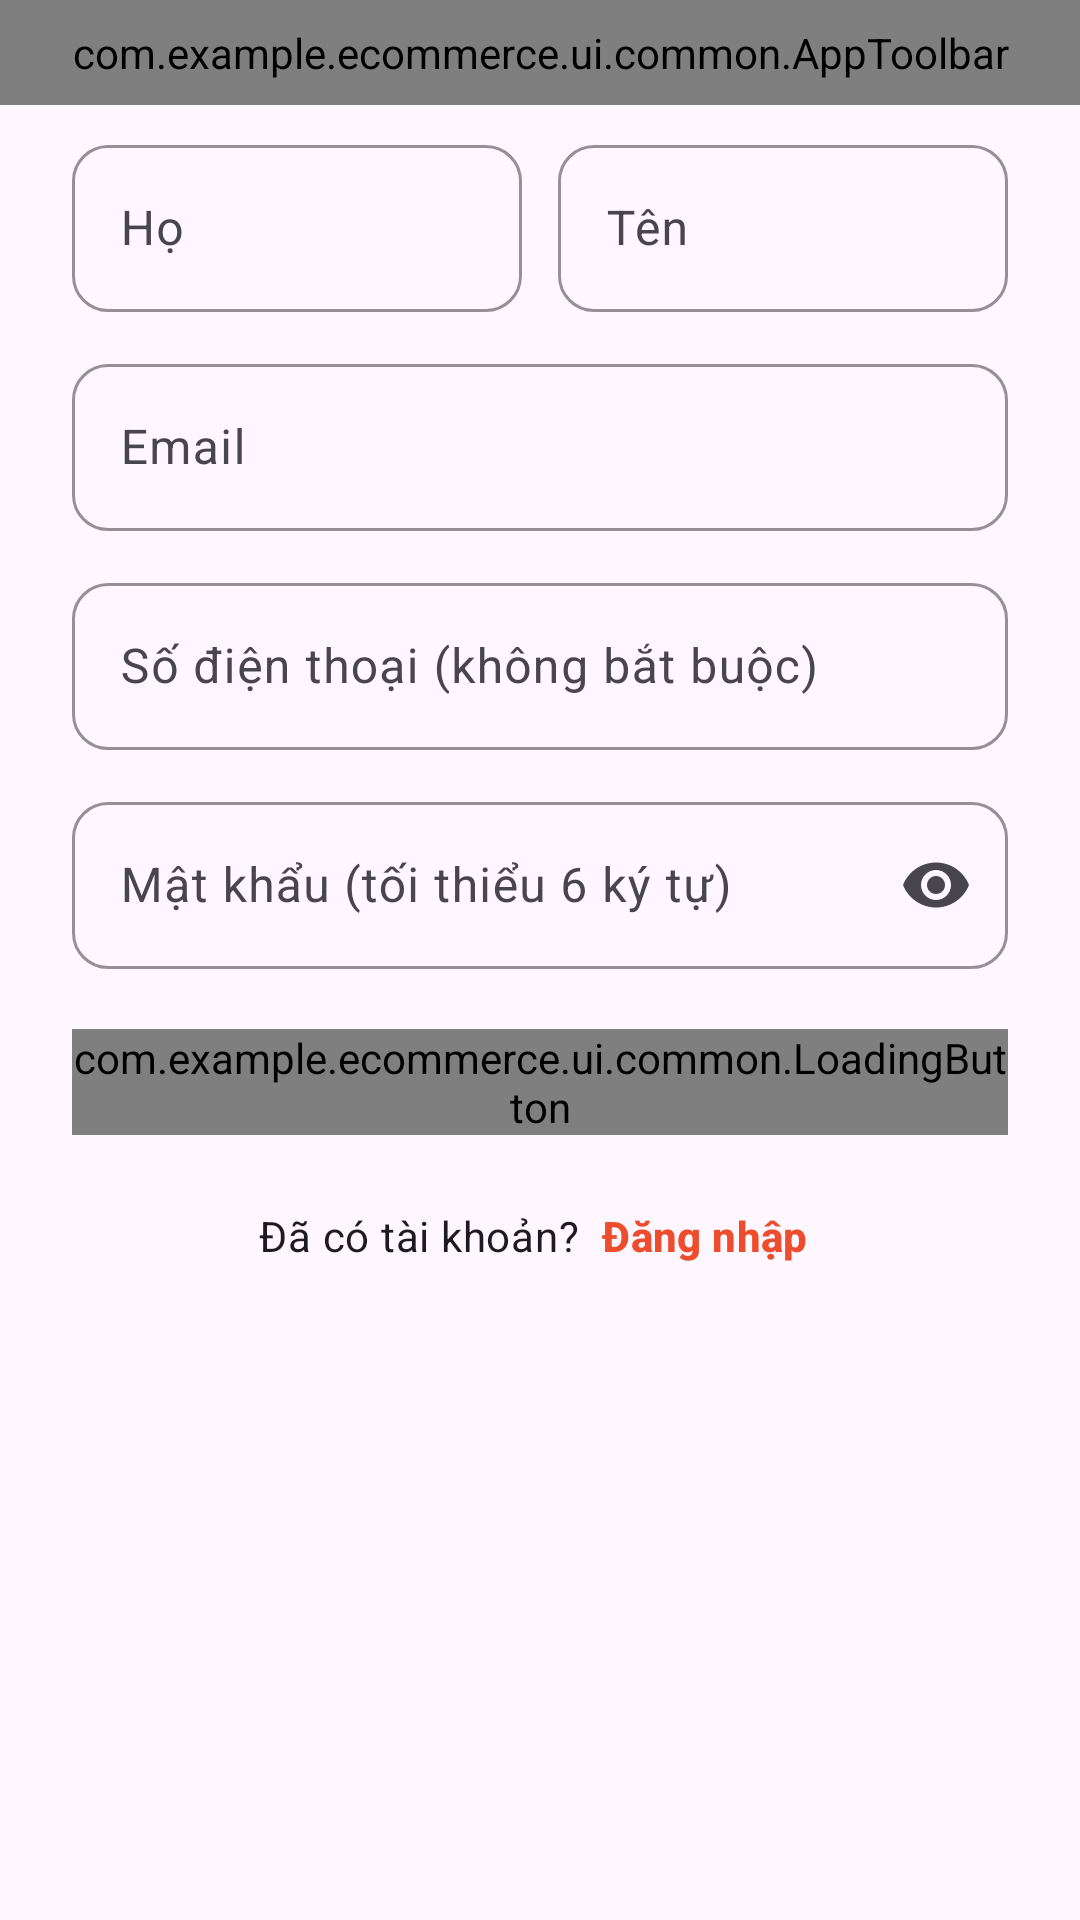

Reconstruct the res/layout file that produces this screen, plus the resources it refers to.
<!-- AndroidManifest.xml: application theme Theme.Ecommerce -->
<!-- res/layout/fragment_register.xml -->
<?xml version="1.0" encoding="utf-8"?>
<LinearLayout xmlns:android="http://schemas.android.com/apk/res/android"
    xmlns:app="http://schemas.android.com/apk/res-auto"
    android:layout_width="match_parent"
    android:layout_height="match_parent"
    android:orientation="vertical">

    <com.example.ecommerce.ui.common.AppToolbar
        android:layout_width="match_parent"
        android:layout_height="wrap_content"
        android:paddingHorizontal="@dimen/screen_padding"
        android:paddingVertical="8dp"
        app:title="Tạo tài khoản" />

    <ScrollView
        android:layout_width="match_parent"
        android:layout_height="0dp"
        android:layout_weight="1"
        android:fillViewport="true">

        <LinearLayout
            android:layout_width="match_parent"
            android:layout_height="wrap_content"
            android:orientation="vertical"
            android:paddingHorizontal="24dp"
            android:paddingBottom="24dp">

            
            <LinearLayout
                android:layout_width="match_parent"
                android:layout_height="wrap_content"
                android:layout_marginTop="8dp"
                android:orientation="horizontal">

                <com.google.android.material.textfield.TextInputLayout
                    style="@style/Widget.App.TextInput"
                    android:layout_width="0dp"
                    android:layout_height="wrap_content"
                    android:layout_marginEnd="6dp"
                    android:layout_weight="1"
                    android:hint="Họ">

                    <com.google.android.material.textfield.TextInputEditText
                        android:id="@+id/last_name_input"
                        android:layout_width="match_parent"
                        android:layout_height="wrap_content"
                        android:inputType="textPersonName|textCapWords"
                        android:maxLines="1" />
                </com.google.android.material.textfield.TextInputLayout>

                <com.google.android.material.textfield.TextInputLayout
                    style="@style/Widget.App.TextInput"
                    android:layout_width="0dp"
                    android:layout_height="wrap_content"
                    android:layout_marginStart="6dp"
                    android:layout_weight="1"
                    android:hint="Tên">

                    <com.google.android.material.textfield.TextInputEditText
                        android:id="@+id/first_name_input"
                        android:layout_width="match_parent"
                        android:layout_height="wrap_content"
                        android:inputType="textPersonName|textCapWords"
                        android:maxLines="1" />
                </com.google.android.material.textfield.TextInputLayout>
            </LinearLayout>

            <com.google.android.material.textfield.TextInputLayout
                android:id="@+id/email_layout"
                style="@style/Widget.App.TextInput"
                android:layout_width="match_parent"
                android:layout_height="wrap_content"
                android:layout_marginTop="12dp"
                android:hint="Email">

                <com.google.android.material.textfield.TextInputEditText
                    android:id="@+id/email_input"
                    android:layout_width="match_parent"
                    android:layout_height="wrap_content"
                    android:inputType="textEmailAddress"
                    android:maxLines="1" />
            </com.google.android.material.textfield.TextInputLayout>

            <com.google.android.material.textfield.TextInputLayout
                style="@style/Widget.App.TextInput"
                android:layout_width="match_parent"
                android:layout_height="wrap_content"
                android:layout_marginTop="12dp"
                android:hint="Số điện thoại (không bắt buộc)">

                <com.google.android.material.textfield.TextInputEditText
                    android:id="@+id/phone_input"
                    android:layout_width="match_parent"
                    android:layout_height="wrap_content"
                    android:inputType="phone"
                    android:maxLines="1" />
            </com.google.android.material.textfield.TextInputLayout>

            <com.google.android.material.textfield.TextInputLayout
                android:id="@+id/password_layout"
                style="@style/Widget.App.TextInput"
                android:layout_width="match_parent"
                android:layout_height="wrap_content"
                android:layout_marginTop="12dp"
                android:hint="Mật khẩu (tối thiểu 6 ký tự)"
                app:endIconMode="password_toggle">

                <com.google.android.material.textfield.TextInputEditText
                    android:id="@+id/password_input"
                    android:layout_width="match_parent"
                    android:layout_height="wrap_content"
                    android:inputType="textPassword"
                    android:maxLines="1" />
            </com.google.android.material.textfield.TextInputLayout>

            <TextView
                android:id="@+id/error_text"
                android:layout_width="match_parent"
                android:layout_height="wrap_content"
                android:layout_marginTop="12dp"
                android:background="@drawable/bg_error_box"
                android:padding="12dp"
                android:textColor="@color/danger"
                android:textSize="13sp"
                android:visibility="gone" />

            <com.example.ecommerce.ui.common.LoadingButton
                android:id="@+id/register_button"
                android:layout_width="match_parent"
                android:layout_height="wrap_content"
                android:layout_marginTop="20dp"
                android:text="Đăng ký" />

            <LinearLayout
                android:layout_width="match_parent"
                android:layout_height="wrap_content"
                android:layout_marginTop="20dp"
                android:gravity="center"
                android:orientation="horizontal">

                <TextView
                    style="@style/TextAppearance.App.BodySecondary"
                    android:layout_width="wrap_content"
                    android:layout_height="wrap_content"
                    android:text="Đã có tài khoản? " />

                <TextView
                    android:id="@+id/login_link"
                    style="@style/TextAppearance.App.Heading"
                    android:layout_width="wrap_content"
                    android:layout_height="wrap_content"
                    android:padding="4dp"
                    android:text="Đăng nhập"
                    android:textColor="@color/primary"
                    android:textSize="14sp" />
            </LinearLayout>
        </LinearLayout>
    </ScrollView>
</LinearLayout>
<!-- resources referenced by this layout -->
<resources>
  <color name="primary">#EE4D2D</color>
  <dimen name="screen_padding">16dp</dimen>
  <!-- drawable bg_error_box (drawable) -->
  <?xml version="1.0" encoding="utf-8"?>
  <shape xmlns:android="http://schemas.android.com/apk/res/android" android:shape="rectangle"><solid android:color="@color/danger_bg"/><corners android:radius="12dp"/></shape>
  <style name="TextAppearance.App.BodySecondary" parent="TextAppearance.Material3.BodyMedium">
          <item name="android:textColor">@color/text_secondary</item>
          <item name="android:textSize">14sp</item>
      </style>
  <style name="TextAppearance.App.Heading" parent="TextAppearance.Material3.TitleMedium">
          <item name="android:textColor">@color/text_primary</item>
          <item name="android:textSize">16sp</item>
          <item name="android:textStyle">bold</item>
      </style>
  <style name="Widget.App.TextInput" parent="Widget.Material3.TextInputLayout.OutlinedBox">
          <item name="boxCornerRadiusTopStart">12dp</item>
          <item name="boxCornerRadiusTopEnd">12dp</item>
          <item name="boxCornerRadiusBottomStart">12dp</item>
          <item name="boxCornerRadiusBottomEnd">12dp</item>
          <item name="boxStrokeColor">@color/primary</item>
          <item name="hintTextColor">@color/primary</item>
          <item name="errorTextColor">@color/danger</item>
          <item name="boxStrokeErrorColor">@color/danger</item>
      </style>
  <style name="Theme.Ecommerce" parent="Theme.Material3.DayNight.NoActionBar">
          <item name="colorPrimary">@color/primary</item>
          <item name="colorOnPrimary">@color/on_primary</item>
      </style>
  <color name="on_primary">#FFFFFF</color>
</resources>
